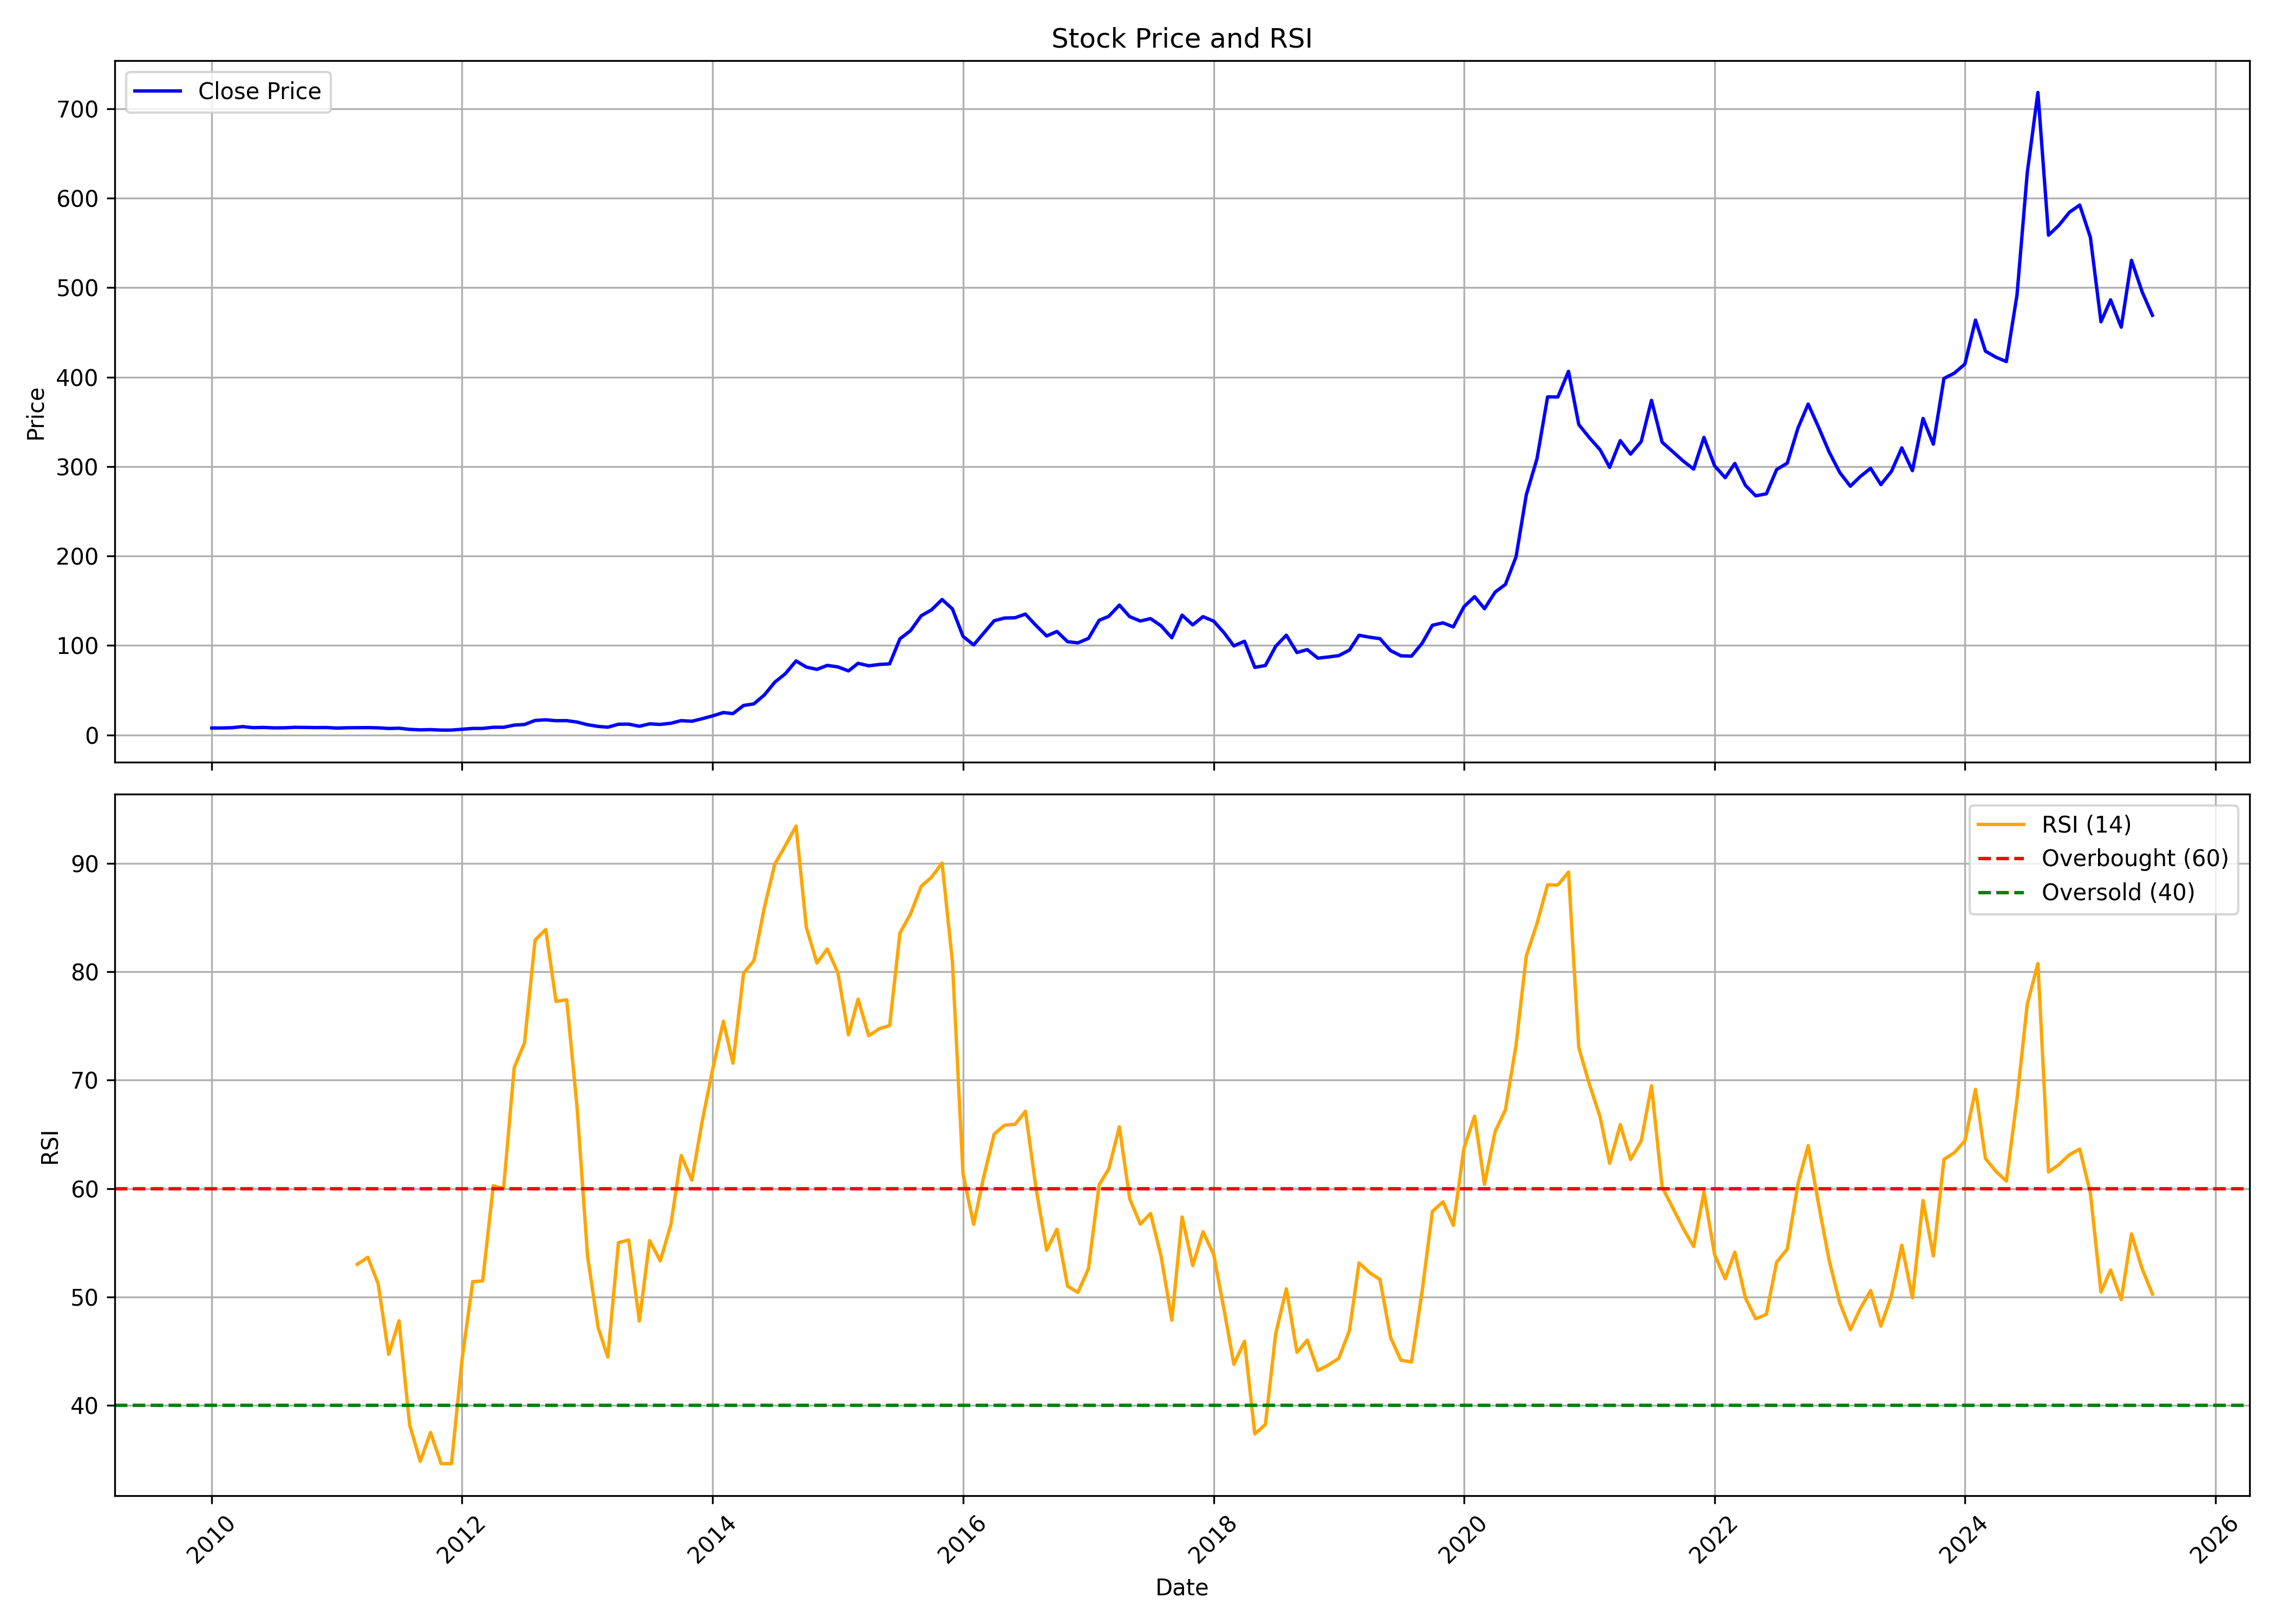

The table this chart was drawn from, first rows:
, date, symbol, open, high, low, close, volume, rsi
0, 2010-01-01, GRANULES, 7.883, 9.177, 7.542, 7.835, 31135740, 
1, 2010-02-01, GRANULES, 7.778, 8.15, 7.254, 7.866, 4278850, 
2, 2010-03-01, GRANULES, 7.866, 8.954, 7.866, 8.176, 11453220, 
3, 2010-04-01, GRANULES, 8.215, 9.858, 8.215, 9.404, 28346150, 
4, 2010-05-01, GRANULES, 9.395, 10.04, 7.936, 8.215, 13909680, 
5, 2010-06-01, GRANULES, 8.15, 9.373, 8.15, 8.482, 11532680, 
6, 2010-07-01, GRANULES, 8.486, 9.15, 7.914, 7.953, 18985890, 
7, 2010-08-01, GRANULES, 7.988, 8.39, 7.866, 8.062, 6911950, 
8, 2010-09-01, GRANULES, 8.128, 9.587, 8.062, 8.604, 18366190, 
9, 2010-10-01, GRANULES, 8.675, 10.3, 8.387, 8.476, 35265660, 
10, 2010-11-01, GRANULES, 8.445, 9.188, 8.055, 8.268, 8535040, 
11, 2010-12-01, GRANULES, 8.281, 9.25, 7.529, 8.387, 11890670, 
12, 2011-01-01, GRANULES, 8.418, 8.578, 7.701, 7.728, 2687130, 
13, 2011-02-01, GRANULES, 7.71, 8.489, 7.347, 8.104, 1550700, 
14, 2011-03-01, GRANULES, 8.117, 9.206, 7.98, 8.184, 4326350, 53.02
15, 2011-04-01, GRANULES, 8.188, 9.073, 8.153, 8.259, 2721650, 53.67
16, 2011-05-01, GRANULES, 8.254, 8.396, 7.825, 8.02, 2083370, 51.24
17, 2011-06-01, GRANULES, 7.967, 8.586, 7.179, 7.303, 829680, 44.71
18, 2011-07-01, GRANULES, 7.285, 8.666, 7.113, 7.613, 4510130, 47.81
19, 2011-08-01, GRANULES, 7.551, 7.834, 5.811, 6.32, 957810, 38.2
20, 2011-09-01, GRANULES, 6.32, 6.856, 5.625, 5.745, 699340, 34.85
21, 2011-10-01, GRANULES, 5.796, 6.772, 5.696, 6.004, 2187550, 37.51
22, 2011-11-01, GRANULES, 5.968, 6.492, 5.439, 5.516, 1189310, 34.63
23, 2011-12-01, GRANULES, 5.601, 6.42, 5.082, 5.516, 313600, 34.63
24, 2012-01-01, GRANULES, 5.52, 7.053, 5.434, 6.465, 1612520, 44.26
25, 2012-02-01, GRANULES, 6.673, 7.441, 6.221, 7.347, 5438820, 51.42
26, 2012-03-01, GRANULES, 7.342, 7.595, 6.7, 7.356, 5764850, 51.49
27, 2012-04-01, GRANULES, 7.414, 9.602, 7.148, 8.667, 10151150, 60.27
28, 2012-05-01, GRANULES, 8.608, 9.042, 7.695, 8.635, 4099790, 59.99
29, 2012-06-01, GRANULES, 8.608, 11.75, 8.26, 11.07, 13896040, 71.17
30, 2012-07-01, GRANULES, 11.38, 14.23, 11.13, 11.76, 19572630, 73.43
31, 2012-08-01, GRANULES, 11.8, 16.57, 11.67, 16.29, 22324910, 82.93
32, 2012-09-01, GRANULES, 16.58, 21.59, 16.42, 16.99, 53507340, 83.89
33, 2012-10-01, GRANULES, 16.95, 18.32, 15.76, 16, 17077750, 77.26
34, 2012-11-01, GRANULES, 16.21, 17.59, 14.43, 16.08, 12501370, 77.41
35, 2012-12-01, GRANULES, 16.18, 17.31, 14.43, 14.5, 7599940, 67.63
36, 2013-01-01, GRANULES, 14.57, 15.43, 11.33, 11.5, 14247930, 53.75
37, 2013-02-01, GRANULES, 11.51, 11.82, 9.422, 9.602, 8227100, 47.15
38, 2013-03-01, GRANULES, 9.713, 10.73, 8.29, 8.736, 4392510, 44.47
39, 2013-04-01, GRANULES, 8.75, 13.12, 8.658, 12.05, 20527470, 55.01
40, 2013-05-01, GRANULES, 12.05, 13.98, 11.28, 12.14, 10770850, 55.26
41, 2013-06-01, GRANULES, 11.97, 12.67, 9.671, 9.772, 3900030, 47.79
42, 2013-07-01, GRANULES, 9.588, 14.24, 9.588, 12.46, 39664490, 55.2
43, 2013-08-01, GRANULES, 12.53, 13.33, 11.05, 11.84, 6801930, 53.33
44, 2013-09-01, GRANULES, 12.08, 14.41, 12.03, 13.15, 5670210, 56.68
45, 2013-10-01, GRANULES, 13.2, 17.37, 13.12, 16.07, 11527480, 63.05
46, 2013-11-01, GRANULES, 16.1, 17.51, 15.03, 15.38, 9746930, 60.78
47, 2013-12-01, GRANULES, 15.43, 19.46, 15.28, 18.2, 37538920, 66.16
48, 2014-01-01, GRANULES, 18.29, 22.36, 17.7, 21.4, 46444410, 71.03
49, 2014-02-01, GRANULES, 21.33, 27.56, 20.41, 25.12, 75998700, 75.43
50, 2014-03-01, GRANULES, 25.09, 26.78, 23.22, 23.89, 28895670, 71.56
51, 2014-04-01, GRANULES, 24.11, 35.91, 23.97, 33.04, 72478440, 79.86
52, 2014-05-01, GRANULES, 33.04, 38.72, 31.74, 34.79, 64977380, 81.01
53, 2014-06-01, GRANULES, 35.04, 46.66, 34.47, 44.93, 31842540, 85.98
54, 2014-07-01, GRANULES, 45.31, 65.89, 45.06, 59.01, 86588480, 89.92
55, 2014-08-01, GRANULES, 58.7, 71.16, 58.07, 68.61, 40337510, 91.64
56, 2014-09-01, GRANULES, 69.2, 88.48, 67.67, 82.79, 52407290, 93.43
57, 2014-10-01, GRANULES, 83.26, 85.18, 69.84, 75.95, 26222180, 84.09
58, 2014-11-01, GRANULES, 76.48, 78.69, 69.76, 73.36, 31837300, 80.8
59, 2014-12-01, GRANULES, 73.22, 78.52, 66.56, 77.81, 28367500, 82.1
... 127 more rows
